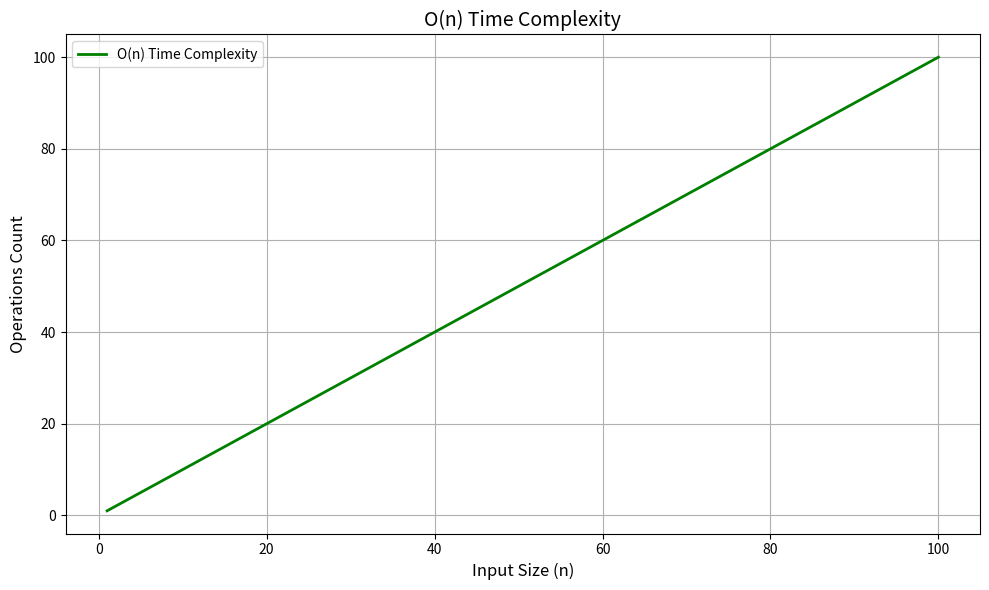
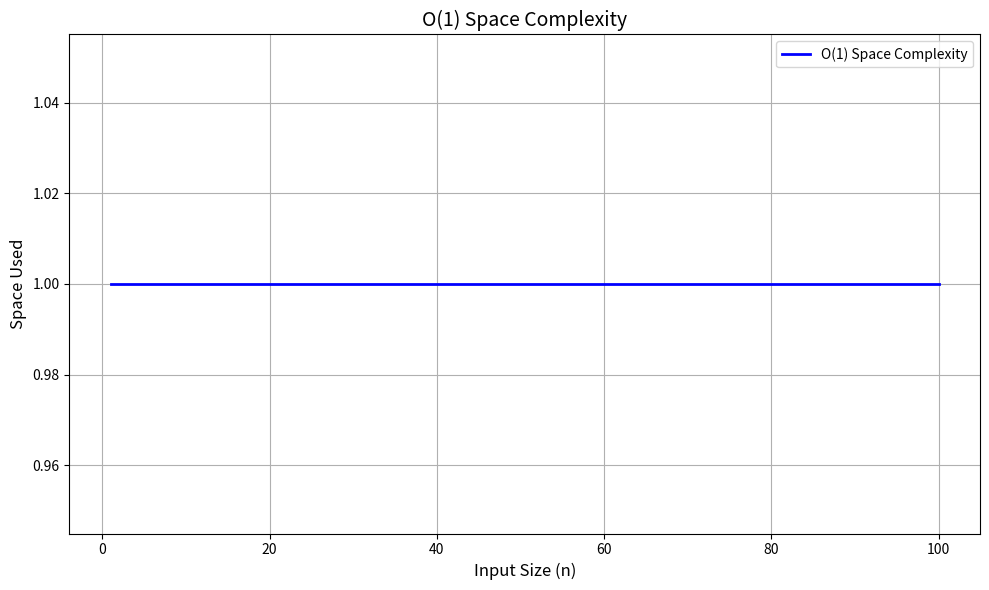

Recreate these plots in Python, in order.
# -*- coding: utf-8 -*-
"""Complexity Analysis Graphipynb

Automatically generated by Colab.

Original file is located at
    https://colab.research.google.com/<link-removed>
"""

import matplotlib.pyplot as plt
import numpy as np

n = np.arange(1, 101)
operations = n  # O(n)

plt.figure(figsize=(10, 6))
plt.plot(n, operations, label="O(n) Time Complexity", color='green', linewidth=2)
plt.title("O(n) Time Complexity", fontsize=14)
plt.xlabel("Input Size (n)", fontsize=12)
plt.ylabel("Operations Count", fontsize=12)
plt.legend()
plt.grid(True)
plt.tight_layout()
plt.savefig("o_n_time_complexity.jpg", dpi=300)
plt.show()

n = np.arange(1, 101)
space_used = np.ones_like(n)  # O(1)

plt.figure(figsize=(10, 6))
plt.plot(n, space_used, label="O(1) Space Complexity", color='blue', linewidth=2)
plt.title("O(1) Space Complexity", fontsize=14)
plt.xlabel("Input Size (n)", fontsize=12)
plt.ylabel("Space Used", fontsize=12)
plt.legend()
plt.grid(True)
plt.tight_layout()
plt.savefig("o_1_space_complexity.jpg", dpi=300)
plt.show()